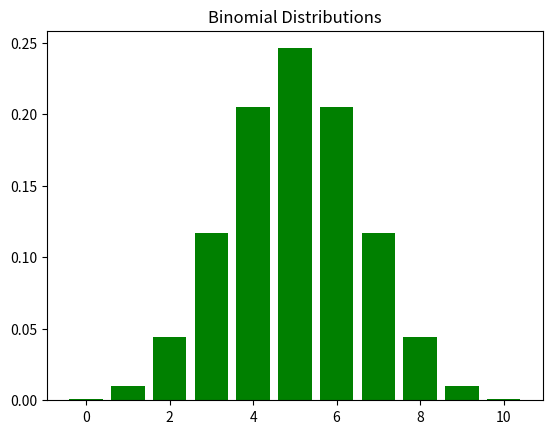

Reproduce this figure in Python.
# Implement Binomial Distribution
from scipy.stats import binom
import numpy as np
import matplotlib.pyplot as plt

n,p=10,0.5
x=np.arange(0,n+1)
y=binom.pmf(x,n,p)

plt.bar(x,y,color="green")
plt.title("Binomial Distributions")
plt.show()